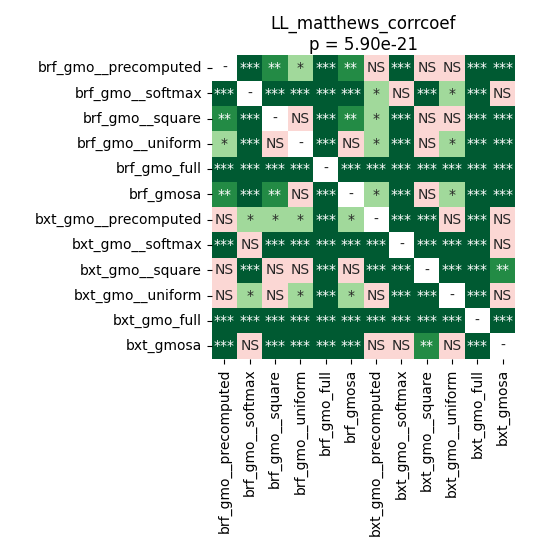

Data behind this chart, as committed beside it:
	brf_gmo__precomputed	brf_gmo__softmax	brf_gmo__square	brf_gmo__uniform	brf_gmo_full	brf_gmosa	bxt_gmo__precomputed	bxt_gmo__softmax	bxt_gmo__square	bxt_gmo__uniform	bxt_gmo_full	bxt_gmosa
brf_gmo__precomputed	1.0	6.103515625e-05	0.002702	0.03209	6.103515625e-05	0.00657	0.09034	6.103515625e-05	0.3449	0.08144	6.103515625e-05	0.0009813
brf_gmo__softmax	6.103515625e-05	1.0	6.103515625e-05	6.103515625e-05	6.103515625e-05	6.103515625e-05	0.04071	0.3897	0.0001119	0.03661	6.103515625e-05	1.0
brf_gmo__square	0.002702	6.103515625e-05	1.0	0.8465	6.103515625e-05	0.009649	0.05	6.103515625e-05	1.0	0.05624	6.103515625e-05	0.0001119
brf_gmo__uniform	0.03209	6.103515625e-05	0.8465	1.0	6.103515625e-05	0.1909	0.04071	6.103515625e-05	0.7512	0.05	6.103515625e-05	0.0001633
brf_gmo_full	6.103515625e-05	6.103515625e-05	6.103515625e-05	6.103515625e-05	1.0	6.103515625e-05	6.103515625e-05	6.103515625e-05	6.103515625e-05	6.103515625e-05	6.103515625e-05	6.103515625e-05
brf_gmosa	0.00657	6.103515625e-05	0.009649	0.1909	6.103515625e-05	1.0	0.05	6.103515625e-05	0.6181	0.04612	6.103515625e-05	6.103515625e-05
bxt_gmo__precomputed	0.09034	0.04071	0.05	0.04071	6.103515625e-05	0.05	1.0	0.0001119	6.103515625e-05	0.684	6.103515625e-05	0.3897
bxt_gmo__softmax	6.103515625e-05	0.3897	6.103515625e-05	6.103515625e-05	6.103515625e-05	6.103515625e-05	0.0001119	1.0	6.103515625e-05	0.000265	6.103515625e-05	0.8465
bxt_gmo__square	0.3449	0.0001119	1.0	0.7512	6.103515625e-05	0.6181	6.103515625e-05	6.103515625e-05	1.0	6.103515625e-05	6.103515625e-05	0.002165
bxt_gmo__uniform	0.08144	0.03661	0.05624	0.05	6.103515625e-05	0.04612	0.684	0.000265	6.103515625e-05	1.0	6.103515625e-05	0.2067
bxt_gmo_full	6.103515625e-05	6.103515625e-05	6.103515625e-05	6.103515625e-05	6.103515625e-05	6.103515625e-05	6.103515625e-05	6.103515625e-05	6.103515625e-05	6.103515625e-05	1.0	6.103515625e-05
bxt_gmosa	0.0009813	1.0	0.0001119	0.0001633	6.103515625e-05	6.103515625e-05	0.3897	0.8465	0.002165	0.2067	6.103515625e-05	1.0
